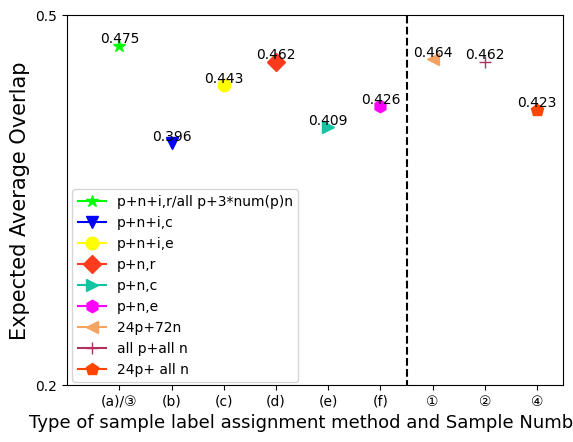

Source code (Python):
import matplotlib.pyplot as plt


X1 = [1,2,3,4,5,6,7,8,9]
Y1 = [0.475,0.396,0.443,0.462,0.409,0.426,0.464,0.462,0.423]

plt.figure()
plt.rcParams['font.family'] = ['sans-serif']
plt.rcParams['font.sans-serif'] = ['SimHei']

# X1的分布
# plt.plot(X1, Y1, color="#000000ff", marker='.', linestyle="-")

plt.plot(X1[0], Y1[0],label='p+n+i,r/all p+3*num(p)n', color="#00ff00", marker='*',markersize=9)
plt.plot(X1[1], Y1[1],label='p+n+i,c', color="#0000FF", marker='v',markersize=9)
plt.plot(X1[2], Y1[2],label='p+n+i,e', color="#FFFF00", marker='o',markersize=9)
plt.plot(X1[3], Y1[3], label='p+n,r',color="#FF3B1D", marker='D',markersize=9)
plt.plot(X1[4], Y1[4], label='p+n,c',color="#13C4A3", marker='>',markersize=9)
plt.plot(X1[5], Y1[5], label='p+n,e',color="#FF00FF", marker='h',markersize=9)
plt.plot(X1[6], Y1[6],label='24p+72n', color="#F4A460", marker='<',markersize=9)
plt.plot(X1[7], Y1[7],label='all p+all n', color="#b03060", marker='+',markersize=9)
plt.plot(X1[8], Y1[8],label='24p+ all n', color="#FF4500", marker='p',markersize=9)

for x,y in zip(X1,Y1):
    plt.text(x,y,str(y),ha='center',va='bottom',fontsize=10)

# X2的分布
#plt.plot(X2, Y2,label="X2",  color="#3399FF", marker='o', linestyle="-")

# X3的分布
#plt.plot(X3, Y3, label="X3",  color="#F9A602", marker='s', linestyle="-")

# X4的分布
#plt.plot(X4, Y4, label="X4",  color="#13C4A3", marker='d', linestyle="-")
# plt.gca().xaxis.set_major_locator(ticker.MultipleLocator(1))   # 将横坐标的值全部显示出来

X_labels = ['(a)/③','(b)','(c)','(d)','(e)','(f)','①','②','④']

plt.xticks(X1,X_labels,rotation=0)
# plt.subplot(figsize=(10,5))
plt.legend(bbox_to_anchor=(0.08,0.117,0.4,0.43))

#plt.title("不同loss的mAP值",fontsize = 15)
# plt.xlabel("Type of loss function",fontsize = 15)
plt.axis([0,9.5,0.2,0.5])
plt.xlabel("Type of sample label assignment method and Sample Numbers",fontsize = 13,)
# plt.xlabel("Type of sample label assignment method",fontsize = 15)
plt.ylabel("Expected Average Overlap",fontsize = 15)
plt.yticks((0.2,0.5))

plt.vlines(6.5,ymin=0,ymax=8,color='#000000',linestyles='dashed')

# plt.xticks((0,50))
plt.savefig("折线图.jpg")
plt.show()


